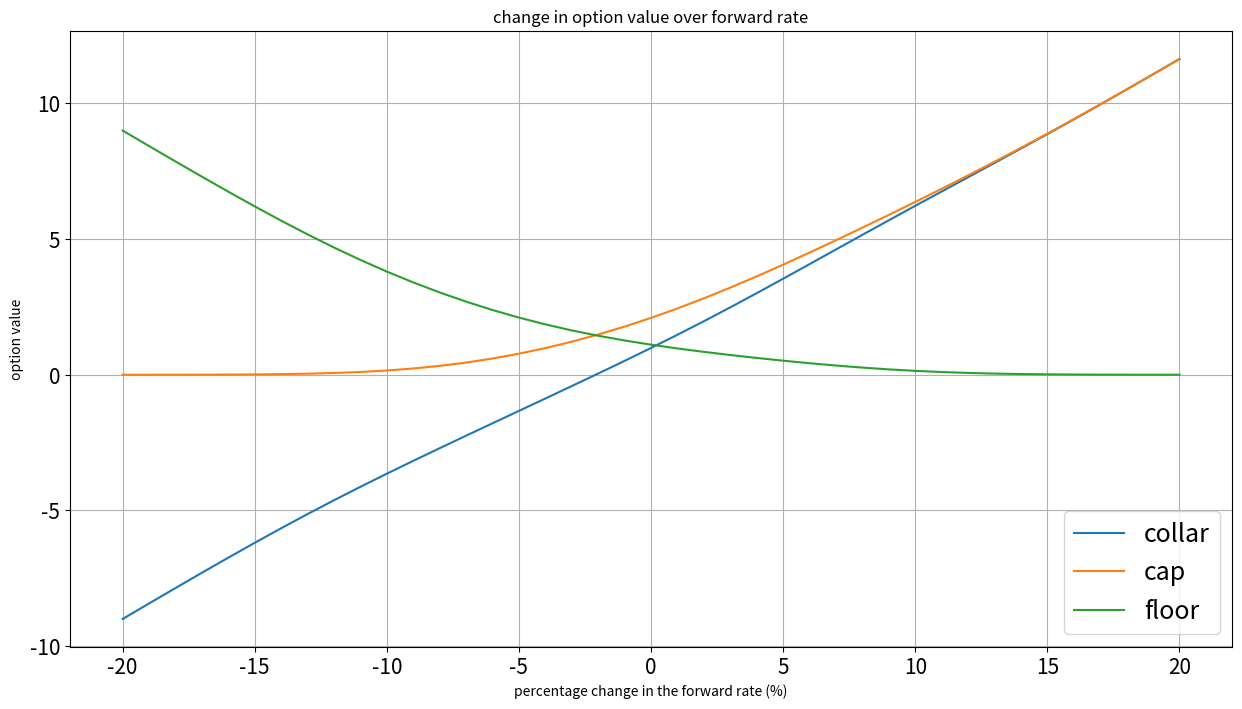
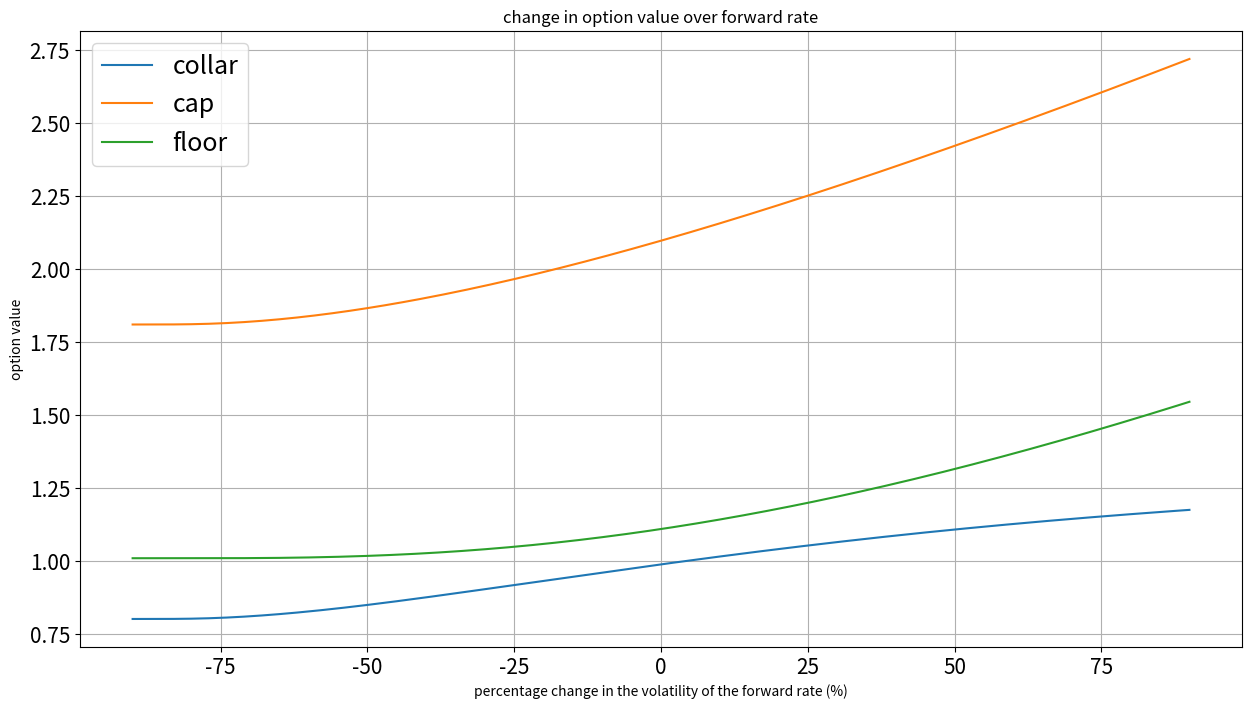
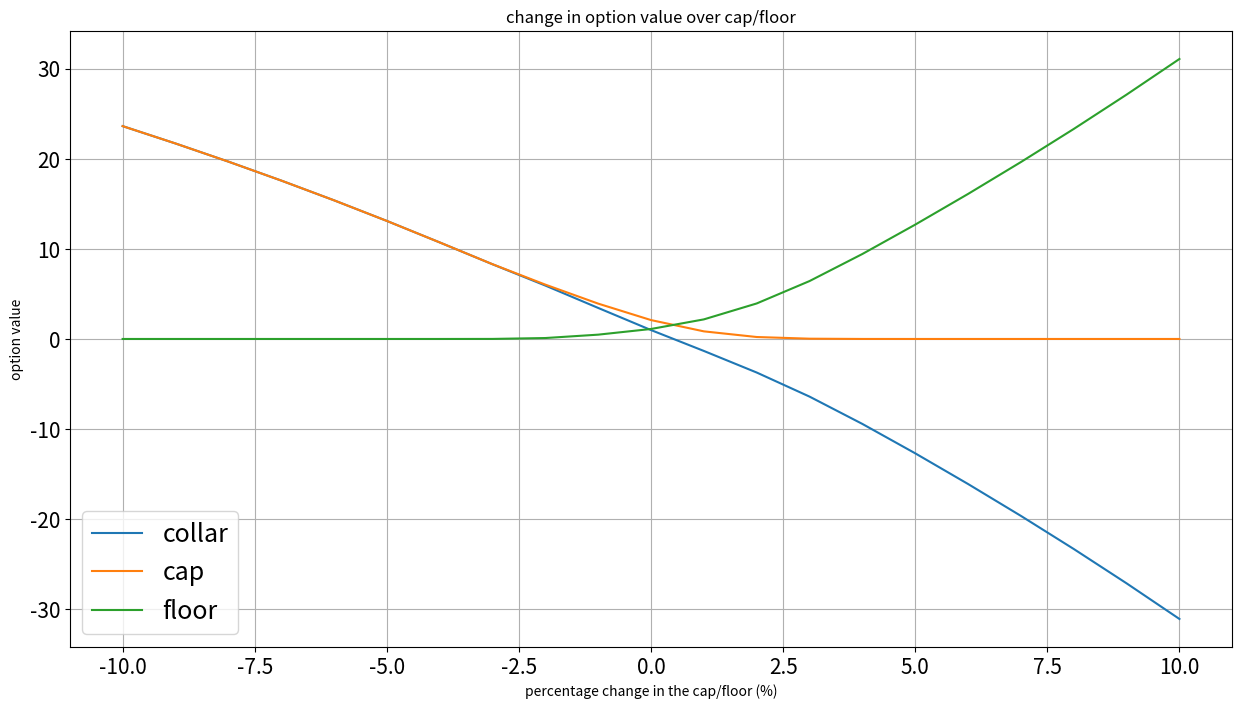

Here is the Python script that generated these plots, in order:
from scipy.stats import norm
from math import log, sqrt, exp
import matplotlib.pyplot as plt

# # 1、利率上限/下限单元定价
def caplet_value(tk, tk1, Fk, RK, L, sigmak, Pk1, cap=True):
    # Parameters instruction
    # tk: float,在tk时刻观察tk和tk+1之间的LIBOR利率Rk
    # tk1: float,期权的收益发生在tk+1时刻
    # Fk: float,在0时刻上观察到的tk和tk+1之间的远期利率
    # RK: float,上限/下限利率
    # L: float,利率上限/下限合约本金
    # Pk1：float,贴现因子,将发生在tk+1时刻的收益贴现到0时刻
    # cap:T or F,利率上限or利率下限
    Fk = float(Fk)
    deltak = tk1-tk
    d1 = (log(Fk / RK) + (0.5 * sigmak ** 2) * tk) / (sigmak * sqrt(tk))
    d2 = d1 - sigmak * sqrt(tk)
    if cap:
        value = L * deltak * Pk1 * (Fk * norm.cdf(d1) - RK * norm.cdf(d2))
    else:
        value = L * deltak * Pk1 * (RK * norm.cdf(-d2) - Fk * norm.cdf(-d1))
    return value


# # 2、利率双限单元定价
def collar_caplet_value(tk, tk1, Fk, RK_c, RK_f, L, sigmak, Pk1):
    # Parameters instruction
    # tk: float,在tk时刻观察tk和tk+1之间的LIBOR利率Rk
    # tk1: float,期权的收益发生在tk+1时刻
    # Fk: float,在0时刻上观察到的tk和tk+1之间的远期利率
    # RK_c: float,上限利率
    # RK_f: float,下限利率
    # L: float,利率双限合约本金
    # sigmak：float,在0时刻上观察到的tk和tk+1之间的远期利率的波动率
    # Pk1：float,贴现因子,将发生在tk+1时刻的收益贴现到0时刻
    value = caplet_value(tk, tk1, Fk, RK_c, L, sigmak, Pk1, cap=True) - caplet_value(tk, tk1, Fk, RK_f, L, sigmak, Pk1, cap=False)
    return value


# # 3、利率上限/下限合约定价
def contract_value(t, F, RK, L, sigma, P, cap=True):
    # Parameters instruction
    # t: list, t1, t2, t3, ..., tn+1
    # F: list, F1, F2, F3, ..., Fn
    # RK: float, 上限/下限利率
    # L: float, 利率上限/下限合约本金
    # sigma：list, sigma1, sigma2, ..., sigman
    # P：list, P2, P3, ..., Pn+1
    # cap: T or F,利率上限or利率下限
    n = len(t) - 1
    sum = 0
    for i in range(n):
        sum = sum + caplet_value(t[i], t[i+1], F[i], RK, L, sigma[i], P[i], cap)
    return sum


# # 4、利率双限合约定价
def collar_value(t, F, RK_c, RK_f, L, sigma, P):
    # Parameters instruction
    # t: list, t1, t2, t3, ..., tn+1
    # F: list, F1, F2, F3, ..., Fn
    # RK_c: float,上限利率
    # RK_f: float,下限利率
    # L: float, 利率双限合约本金
    # sigma：list, sigma1, sigma2, ..., sigman
    # P：list, P2, P3, ..., Pn+1
    n = len(t) - 1
    sum = 0
    for i in range(n):
        sum = sum + collar_caplet_value(t[i], t[i + 1], F[i], RK_c, RK_f, L, sigma[i], P[i])
    return sum


# #——————————————————————————————————————————————————————————————
# # 实例检验
# 例29-3 利率上限单元定价
tk = 1.0
tk1 = 1.25
Fk = 0.07
RK = 0.08
L = 10
sigmak = 0.2
Pk1 = 0.9169
price = caplet_value(tk, tk1, Fk, RK, L, sigmak, Pk1, cap=True)
print(price)   # 0.00516


# 练习题29.5 利率上限单元定价
tk = 1.25
tk1 = 1.5
Fk = 0.12
RK = 0.13
L = 1000
sigmak = 0.12
Pk1 = exp(-0.115*1.5)
price = caplet_value(tk, tk1, Fk, RK, L, sigmak, Pk1, cap=True)
print(price)   # 0.5972


# 练习题29.22 利率上限单元定价
tk = 0.75
tk1 = 1.0
Fk = 0.08
RK = 0.08
L = 1000
sigmak = 0.15
Pk1 = exp(-0.075*1.0)
price = caplet_value(tk, tk1, Fk, RK, L, sigmak, Pk1, cap=True)
print(price)   # 0.96


# # 练习题29.24 利率双限合约定价
# t = [0.25, 0.5, 0.75, 1.0, 1.25, 1.5, 1.75, 2.0, 2.25, 2.5, 2.75, 3.0, 3.25, 3.5, 3.75, 4.0, 4.25, 4.5, 4.75, 5.0]
# F = [0.06, 0.06, 0.06, 0.06, 0.06, 0.06, 0.06, 0.06, 0.06, 0.06, 0.06, 0.06, 0.06, 0.06, 0.06, 0.06, 0.06, 0.06, 0.06]
# sigma = [0.2, 0.2, 0.2, 0.2, 0.2, 0.2, 0.2, 0.2, 0.2, 0.2, 0.2, 0.2, 0.2, 0.2, 0.2, 0.2, 0.2, 0.2, 0.2]
# P = [0.9714164644666048, 0.957432554090967, 0.9436499474367985, 0.9300657466602784, 0.9166770956331523, 0.9034811793422207, 0.8904752232974726, 0.8776564929487385, 0.8650222931107413, 0.8525699673964233, 0.8402968976584314, 0.828200503438642, 0.8162782414256099, 0.8045276049198279, 0.7929461233066837, 0.7815313615370046, 0.7702809196150792, 0.759192432094049, 0.7482635675785652]
# RK_c = 0.07
# RK_f = 0.05
# L = 100
# price = collar_value(t, F, RK_c, RK_f, L, sigma, P)
# price2 = contract_value(t, F, RK_c, L, sigma, P, cap=True)
# price3 = contract_value(t, F, RK_f, L, sigma, P, cap=False)
# print(price)   # 双限合约价格：0.398
# print(price2)  # 上限合约价格：1.514
# print(price3)  # 下限合约价格：1.116


# #——————————————————————————————————————————————————————————————
# 给本组设计的合约定价
t = [0.5, 1.0, 1.5, 2.0, 2.5, 3.0]
F = [0.02094206, 0.023600826, 0.02592609, 0.024529337, 0.025367757]
sigma = [0.047936755, 0.036596858, 0.03554074, 0.036129492, 0.036705145]
P = [0.980195157, 0.968763349, 0.956365935, 0.944778539, 0.932945176]
RK_c = 0.024
RK_f = 0.023
L = 1000
price = collar_value(t, F, RK_c, RK_f, L, sigma, P)
price2 = contract_value(t, F, RK_c, L, sigma, P, cap=True)
price3 = contract_value(t, F, RK_f, L, sigma, P, cap=False)
print(price)   # 双限合约价格：0.9876
print(price2)  # 上限合约价格：2.0962
print(price3)  # 下限合约价格：1.1086

# #——————————————————————————————————————————————————————————————
# # 敏感性检验
# 远期利率(F)变化时，利率期权合约价格：
F1 = []
pricex = []
pricex2 = []
pricex3 = []
n = len(F)
for j in range(-20, 21):
    for i in range(n):
        F1.append(F[i]+F[i]*j/100)
    pricex.append(collar_value(t, F1, RK_c, RK_f, L, sigma, P))
    pricex2.append(contract_value(t, F1, RK_c, L, sigma, P, cap=True))
    pricex3.append(contract_value(t, F1, RK_f, L, sigma, P, cap=False))
    F1 = []

percentage = range(-20, 21)
fig = plt.figure(figsize=(15, 8))
plt.plot(percentage, pricex, label='collar')
plt.plot(percentage, pricex2, label='cap')
plt.plot(percentage, pricex3, label='floor')
plt.title("change in option value over forward rate")
plt.xlabel("percentage change in the forward rate (%)")
plt.ylabel("option value")
plt.grid()
plt.legend()
plt.legend(fontsize=18)
plt.tick_params(labelsize=15)
plt.show()

# 当远期利率波动率(sigma)变化时，利率期权合约价格：
sigma1 = []
sigmax = []
pricex = []
pricex2 = []
pricex3 = []
n = len(F)
for j in range(-90, 91):
    for i in range(n):
        sigma1.append(sigma[i]+sigma[i]*j/100)
    pricex.append(collar_value(t, F, RK_c, RK_f, L, sigma1, P))
    pricex2.append(contract_value(t, F, RK_c, L, sigma1, P, cap=True))
    pricex3.append(contract_value(t, F, RK_f, L, sigma1, P, cap=False))
    sigma1 = []

percentage = range(-90, 91)
fig = plt.figure(figsize=(15, 8))
plt.plot(percentage, pricex, label='collar')
plt.plot(percentage, pricex2, label='cap')
plt.plot(percentage, pricex3, label='floor')
plt.title("change in option value over forward rate")
plt.xlabel("percentage change in the volatility of the forward rate (%)")
plt.ylabel("option value")
plt.grid()
plt.legend()
plt.legend(fontsize=18)
plt.tick_params(labelsize=15)
plt.show()

# #——————————————————————————————————————————————————————————————
# 探究利率上下限变化与合约价格的关系
# 当利率上限、下限变化时，利率期权合约价格：
RK_c1 = RK_c
RK_f1 = RK_f
pricex = []
pricex2 = []
pricex3 = []
n = len(F)
for j in range(-10, 11):
    for i in range(n):
        RK_c1 = RK_c1 + RK_c1 * j / 100
        RK_f1 = RK_f1 + RK_f1 * j / 100
    pricex.append(collar_value(t, F, RK_c1, RK_f1, L, sigma, P))
    pricex2.append(contract_value(t, F, RK_c1, L, sigma, P, cap=True))
    pricex3.append(contract_value(t, F, RK_f1, L, sigma, P, cap=False))
    RK_c1 = RK_c
    RK_f1 = RK_f

percentage = range(-10, 11)
fig = plt.figure(figsize=(15, 8))
plt.plot(percentage, pricex, label='collar')
plt.plot(percentage, pricex2, label='cap')
plt.plot(percentage, pricex3, label='floor')
plt.title("change in option value over cap/floor")
plt.xlabel("percentage change in the cap/floor (%)")
plt.ylabel("option value")
plt.grid()
plt.legend()
plt.legend(fontsize=18)
plt.tick_params(labelsize=15)
plt.show()
